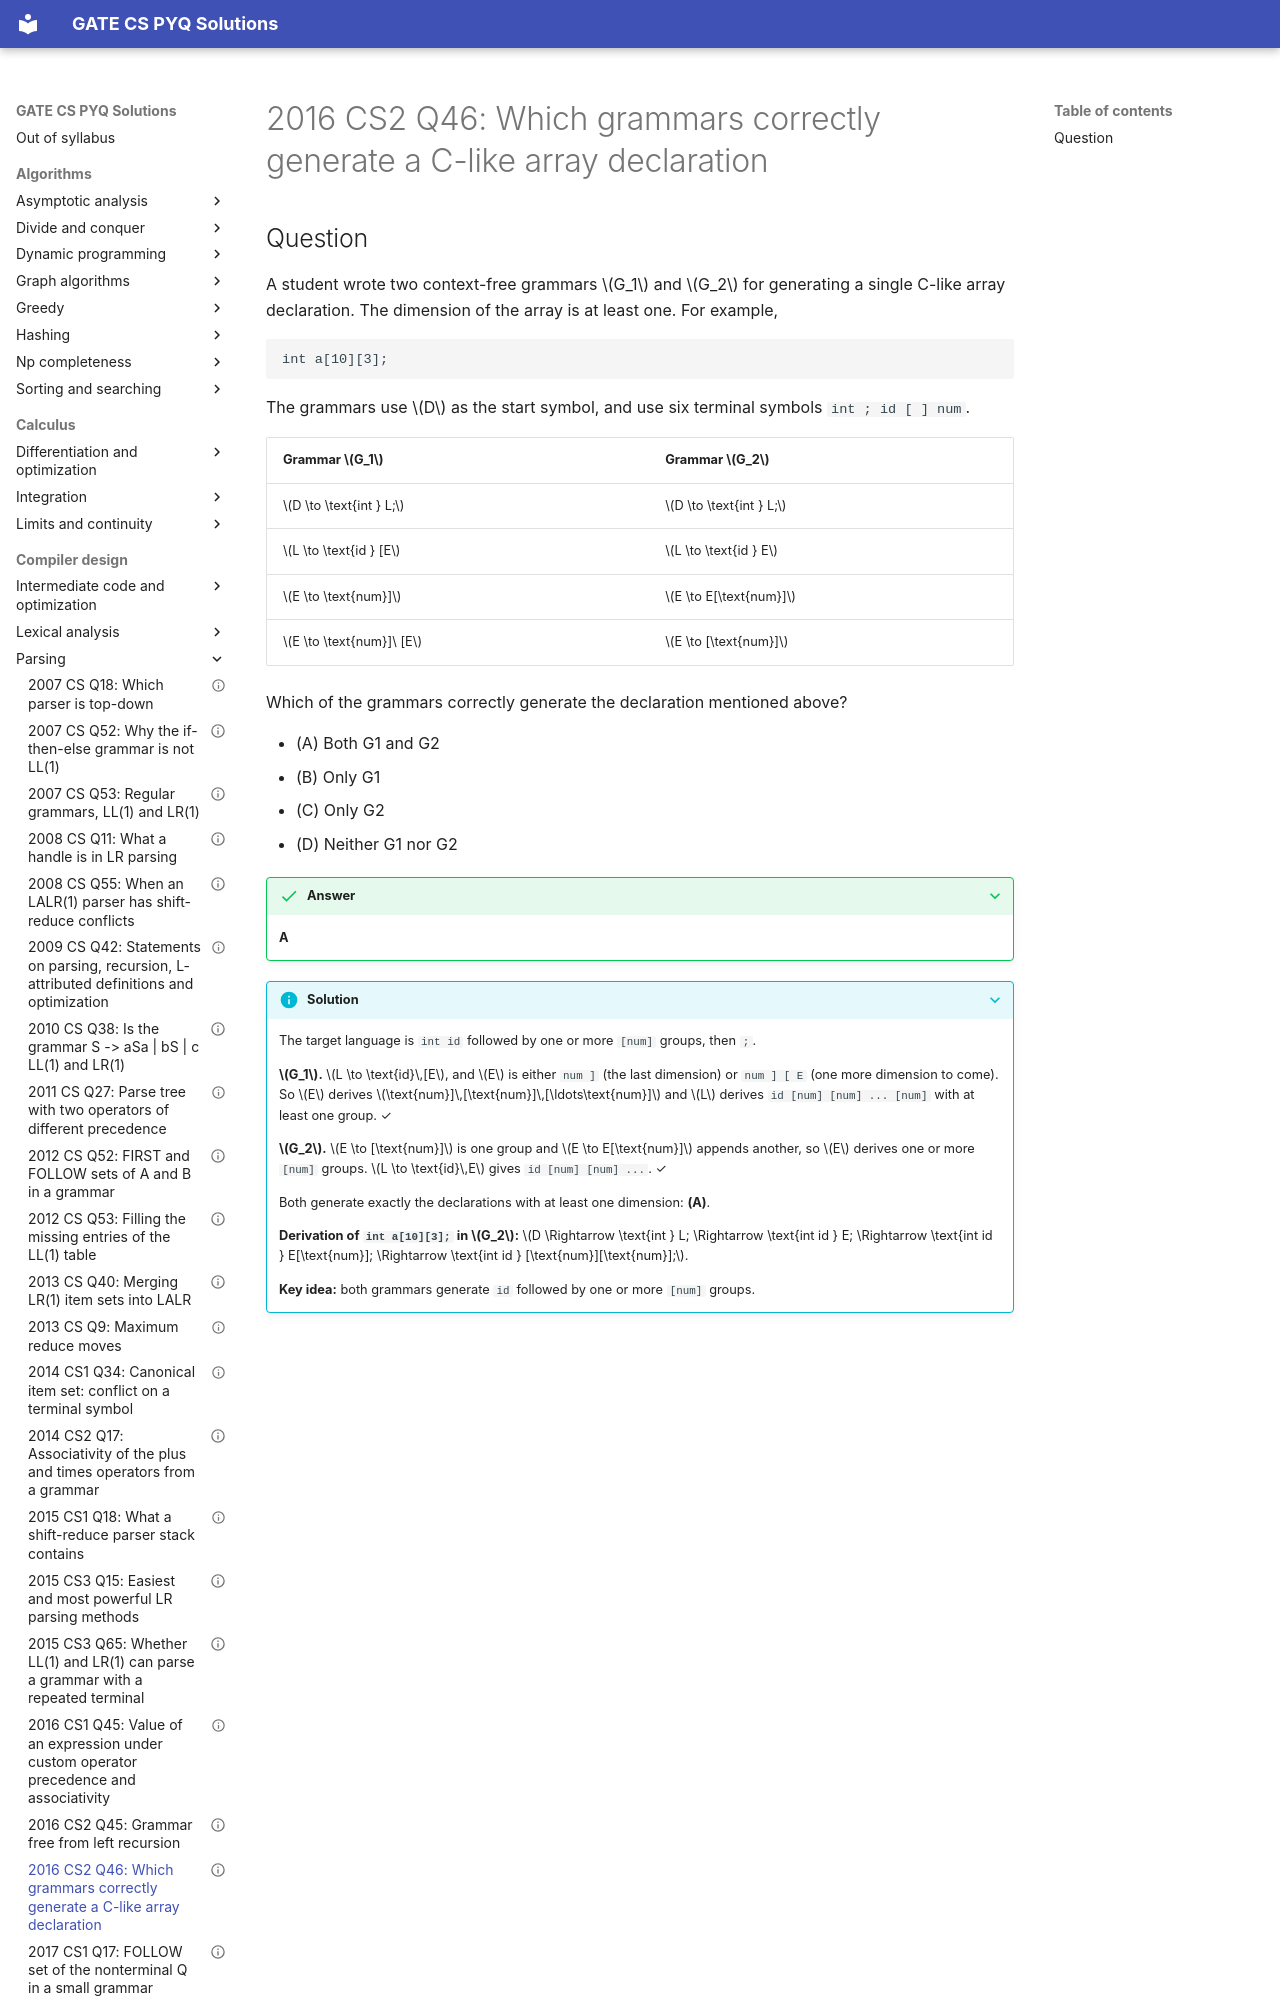

repository: saheenusman/GATE-PYQs · page: compiler-design/parsing/2016-set2-q46/index.html · generator: mkdocs

---
title: "2016 CS2 Q46: Which grammars correctly generate a C-like array declaration"
year: 2016
set: 2
paper: CS2
q_no: 46
subject: compiler-design
topic: parsing
also: []
marks: 2
type: MCQ
official_answer: "A"
status: verified
---

# 2016 CS2 Q46: Which grammars correctly generate a C-like array declaration
